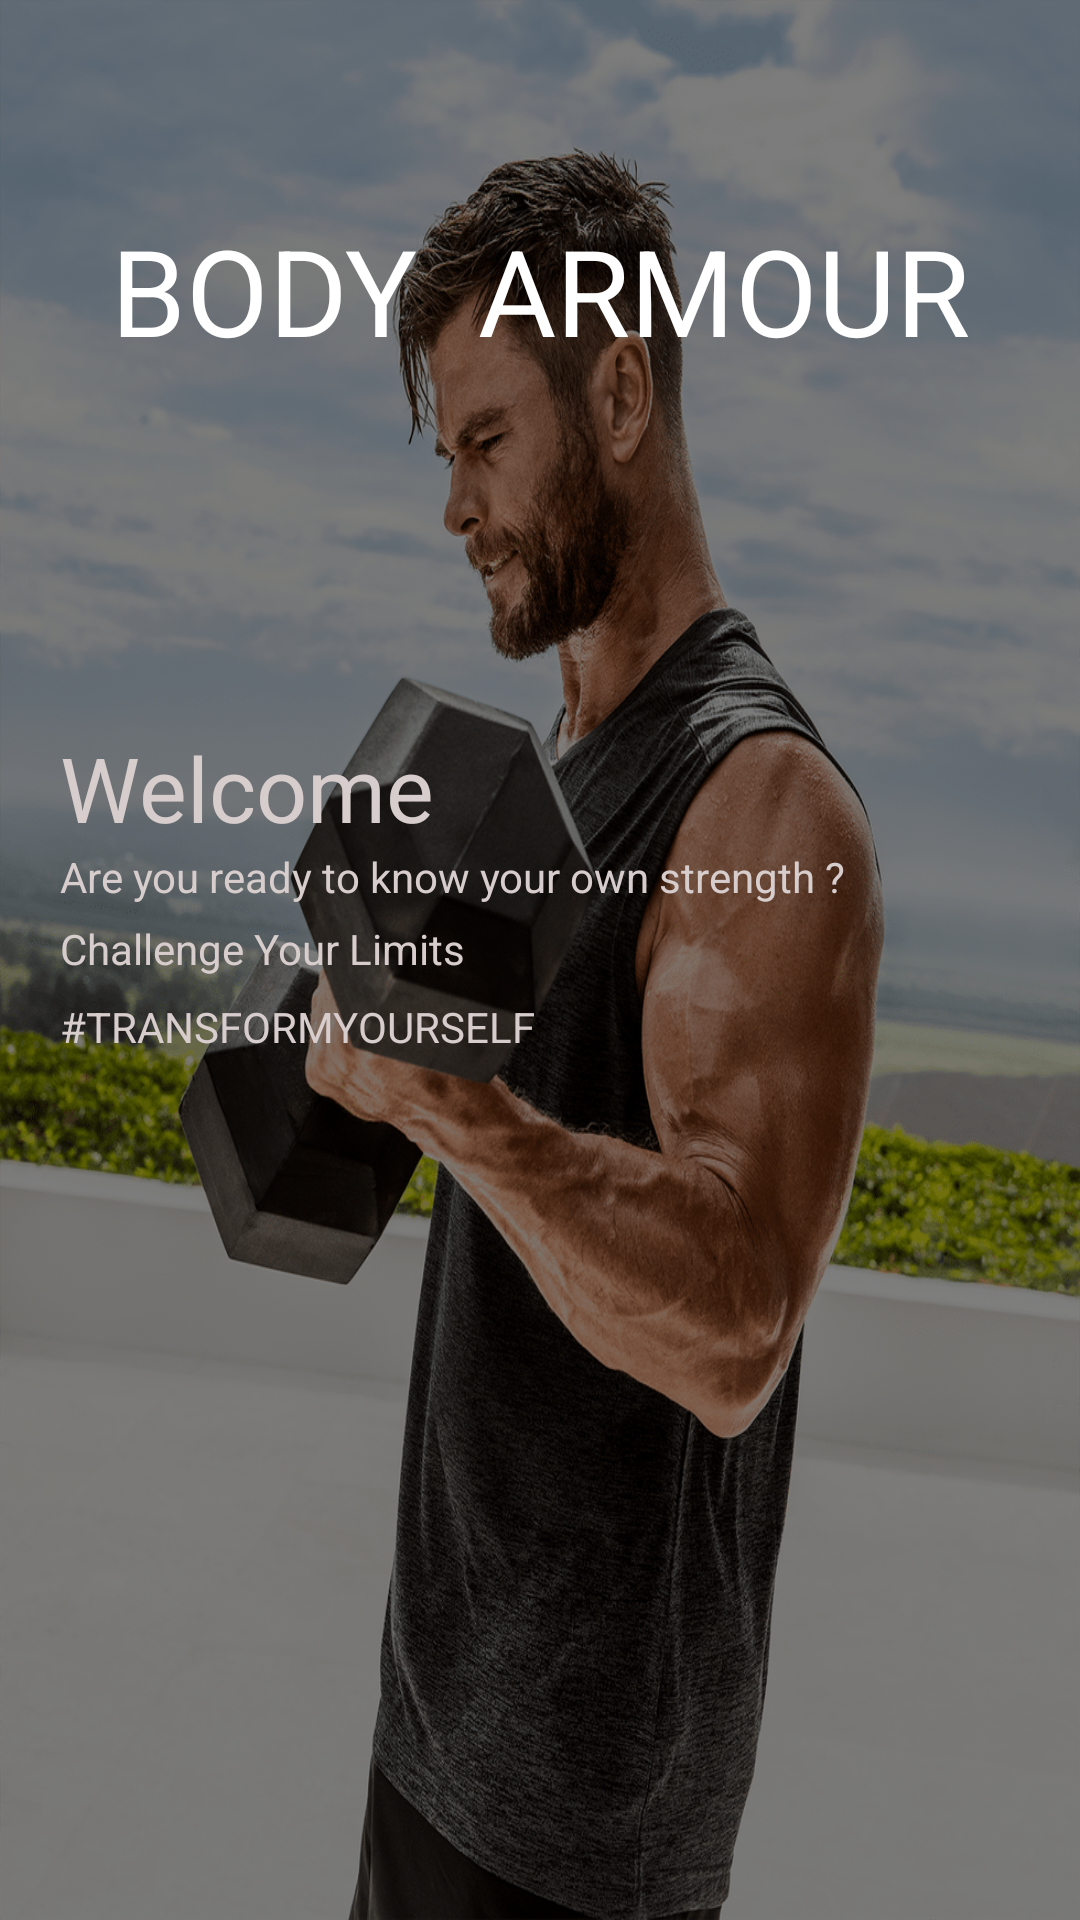

Layout XML and referenced resources for this Android screen:
<!-- AndroidManifest.xml: application theme Theme.FitnessCenter -->
<!-- res/layout/activity_splash.xml -->
<?xml version="1.0" encoding="utf-8"?>
<androidx.constraintlayout.widget.ConstraintLayout xmlns:android="http://schemas.android.com/apk/res/android"
    xmlns:app="http://schemas.android.com/apk/res-auto"
    xmlns:tools="http://schemas.android.com/tools"
    android:layout_width="match_parent"
    android:layout_height="match_parent"
    android:background="@drawable/bg_images"
    tools:context=".Screen.SplashActivity">

    <androidx.constraintlayout.widget.ConstraintLayout
        android:layout_width="match_parent"
        android:layout_height="match_parent"
        app:layout_constraintBottom_toBottomOf="parent"
        app:layout_constraintEnd_toEndOf="parent"
        android:background="#80000000"
        app:layout_constraintStart_toStartOf="parent"
        app:layout_constraintTop_toTopOf="parent">
        <LinearLayout
            android:id="@+id/layout"
            android:layout_width="wrap_content"
            android:layout_height="wrap_content"
            android:orientation="horizontal"
            android:layout_marginTop="70dp"
            app:layout_constraintEnd_toEndOf="parent"
            app:layout_constraintStart_toStartOf="parent"
            app:layout_constraintTop_toTopOf="parent" >
            <TextView
                android:layout_width="wrap_content"
                android:layout_height="wrap_content"
                android:text="BODY"
                android:textSize="40sp"
                android:textColor="@color/white"/>
            <TextView
                android:layout_width="wrap_content"
                android:layout_height="wrap_content"
                android:text="ARMOUR"
                android:layout_marginLeft="20dp"
                android:textSize="40sp"
                android:textColor="@color/white"/>
        </LinearLayout>

        <TextView
            android:id="@+id/textView2"
            android:layout_width="wrap_content"
            android:layout_height="wrap_content"
            android:text="Welcome"
            android:textColor="#D8CDCD"
            android:textSize="30dp"
            android:layout_marginLeft="20dp"
            app:layout_constraintBottom_toBottomOf="parent"
            app:layout_constraintEnd_toEndOf="parent"
            app:layout_constraintHorizontal_bias="0.0"
            app:layout_constraintStart_toStartOf="parent"
            app:layout_constraintTop_toBottomOf="@+id/layout"
            app:layout_constraintVertical_bias="0.25" />

        <TextView
            android:id="@+id/textView6"
            android:layout_width="wrap_content"
            android:layout_height="wrap_content"
            android:layout_marginLeft="20dp"
            android:text="Are you ready to know your own strength ?"
            android:textColor="#D8CDCD"
            app:layout_constraintEnd_toEndOf="parent"
            app:layout_constraintHorizontal_bias="0.0"
            app:layout_constraintStart_toStartOf="parent"
            app:layout_constraintTop_toBottomOf="@+id/textView2" />

        <TextView
            android:id="@+id/textView4"
            android:layout_width="wrap_content"
            android:layout_height="wrap_content"
            android:layout_marginLeft="20dp"
            android:layout_marginTop="5dp"
            android:text="Challenge Your Limits"
            android:textColor="#D8CDCD"
            app:layout_constraintEnd_toEndOf="parent"
            app:layout_constraintHorizontal_bias="0.0"
            app:layout_constraintStart_toStartOf="parent"
            app:layout_constraintTop_toBottomOf="@+id/textView6" />

        <TextView
            android:id="@+id/textView7"
            android:layout_width="wrap_content"
            android:layout_height="wrap_content"
            android:layout_marginLeft="20dp"
            android:layout_marginTop="7dp"
            android:text="#TRANSFORMYOURSELF"
            android:textColor="#D8CDCD"
            app:layout_constraintEnd_toEndOf="parent"
            app:layout_constraintHorizontal_bias="0.0"
            app:layout_constraintStart_toStartOf="parent"
            app:layout_constraintTop_toBottomOf="@+id/textView4" />


    </androidx.constraintlayout.widget.ConstraintLayout>

</androidx.constraintlayout.widget.ConstraintLayout>
<!-- resources referenced by this layout -->
<resources>
  <!-- drawable bg_images: jpg bitmap (drawable, 623321 bytes) -->
  <style name="Theme.FitnessCenter" parent="Theme.MaterialComponents.DayNight.NoActionBar">
          
          <item name="colorPrimary">@color/purple_500</item>
          <item name="colorPrimaryVariant">@color/purple_700</item>
          <item name="colorOnPrimary">@color/white</item>
          
          <item name="colorSecondary">@color/teal_200</item>
          <item name="colorSecondaryVariant">@color/teal_700</item>
          <item name="colorOnSecondary">@color/black</item>
          
          <item name="android:statusBarColor" tools:targetApi="l">?attr/colorPrimaryVariant</item>
          
      </style>
  <!-- not gathered from this repository: default colours our renderer supplied (Android Studio template values) -->
  <color name="purple_500">#FF6200EE</color>
  <color name="purple_700">#FF3700B3</color>
  <color name="teal_200">#FF03DAC5</color>
  <color name="teal_700">#FF018786</color>
  <color name="black">#FF000000</color>
  <color name="white">#FFFFFFFF</color>
</resources>
